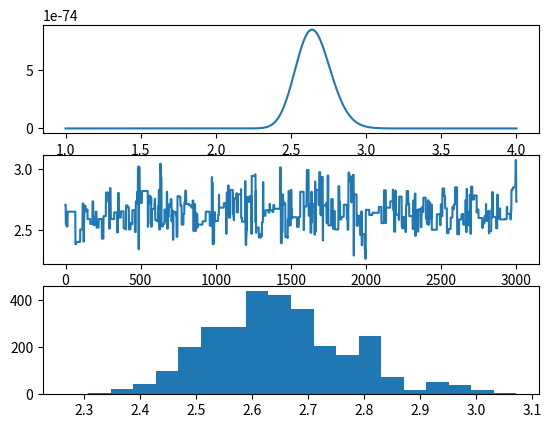

This figure's Python source:
import numpy as np
import matplotlib.pyplot as plt
import random


def generate_dataset(num_samples):
    """
    Generate a dataset from a Gaussian distribution with 0 mean and unit standard deviation
    """
    dataset = []
    for _ in range(num_samples):
        dataset.append(np.random.normal(loc=0.0, scale=1.0))
    return dataset


# P(A|B)=P(B|A)P(A)/P(B)


def p_x_given_a(x, a):
    N_a = np.sqrt(np.log(a) / (2 * np.pi))
    return N_a * a ** (-(x ** 2) / 2)


def pxa_many_x(x_list, a):
    """
    Find P({x}|a) from a list of x values.
    """
    result = 1
    for el in x_list:
        # The second term is to prevent the probability from going too low for numerics.
        # It is arbitrary to an extent. Ideally, I'd normalize, but I'm not sure exactly how.
        result *= p_x_given_a(el, a) * np.sqrt(4 * np.pi)
    return result


def metropolis(current_state, posterior, a_list=np.linspace(1, 4, 1000)):
    """
    Perform one step of the metropolis algorithm, does not move time forward.
    The generating function is just a random a value from the list of possible a values.
    """
    r = np.random.random()
    g = random.choice(range(len(a_list)))
    ratio = posterior[g] / posterior[current_state]
    if ratio >= 1:
        return g
    if ratio < r:
        return current_state
    if ratio > r:
        return g


def generate_posterior(num_samples, a_list=np.linspace(1, 4, 1000)):
    """
    Generate a posterior distribution from a random sample.
    """
    pax = []
    x_list = generate_dataset(num_samples)
    for a in a_list:
        # The lack of a second term is to keep P(a) uniform
        pax.append(pxa_many_x(x_list, a))

    return pax


def MCMC(num_iter, pax, a_list=np.linspace(1, 4, 1000)):
    """
    Run the Markov Chain Monte Carlo algorithm for num_iter steps on the posterior distribution.
    """
    posterior = pax
    current_state = random.choice(range(len(a_list)))
    chain = [a_list[current_state]]
    for _ in range(num_iter):
        link = metropolis(current_state, posterior, a_list)
        chain.append(a_list[link])
        current_state = link
    # Don't include the beginning of the chain to ensure a steady state.
    return chain[2000:]


pax = generate_posterior(1000)
chain = MCMC(5000, pax)
a_list = np.linspace(1, 4, 1000)
plt.subplot(3, 1, 1)
plt.plot(a_list, pax)
plt.subplot(3, 1, 2)
plt.plot(chain)
plt.subplot(3, 1, 3)
plt.hist(chain, bins=20)
plt.show()
